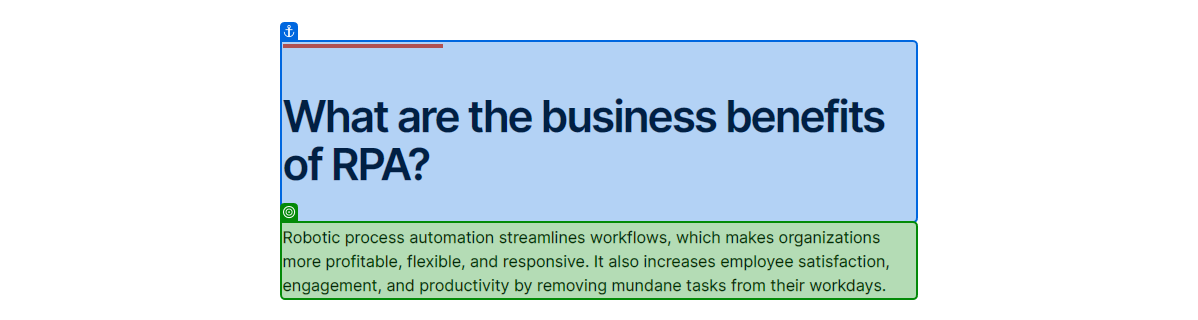
Task: Extract the data from any website and write into Text File
Workflow: Main

Step 1: get-text from the paragraph in window 'What is Robotic Process Automation - RPA Software | UiPath' (chrome.exe)
